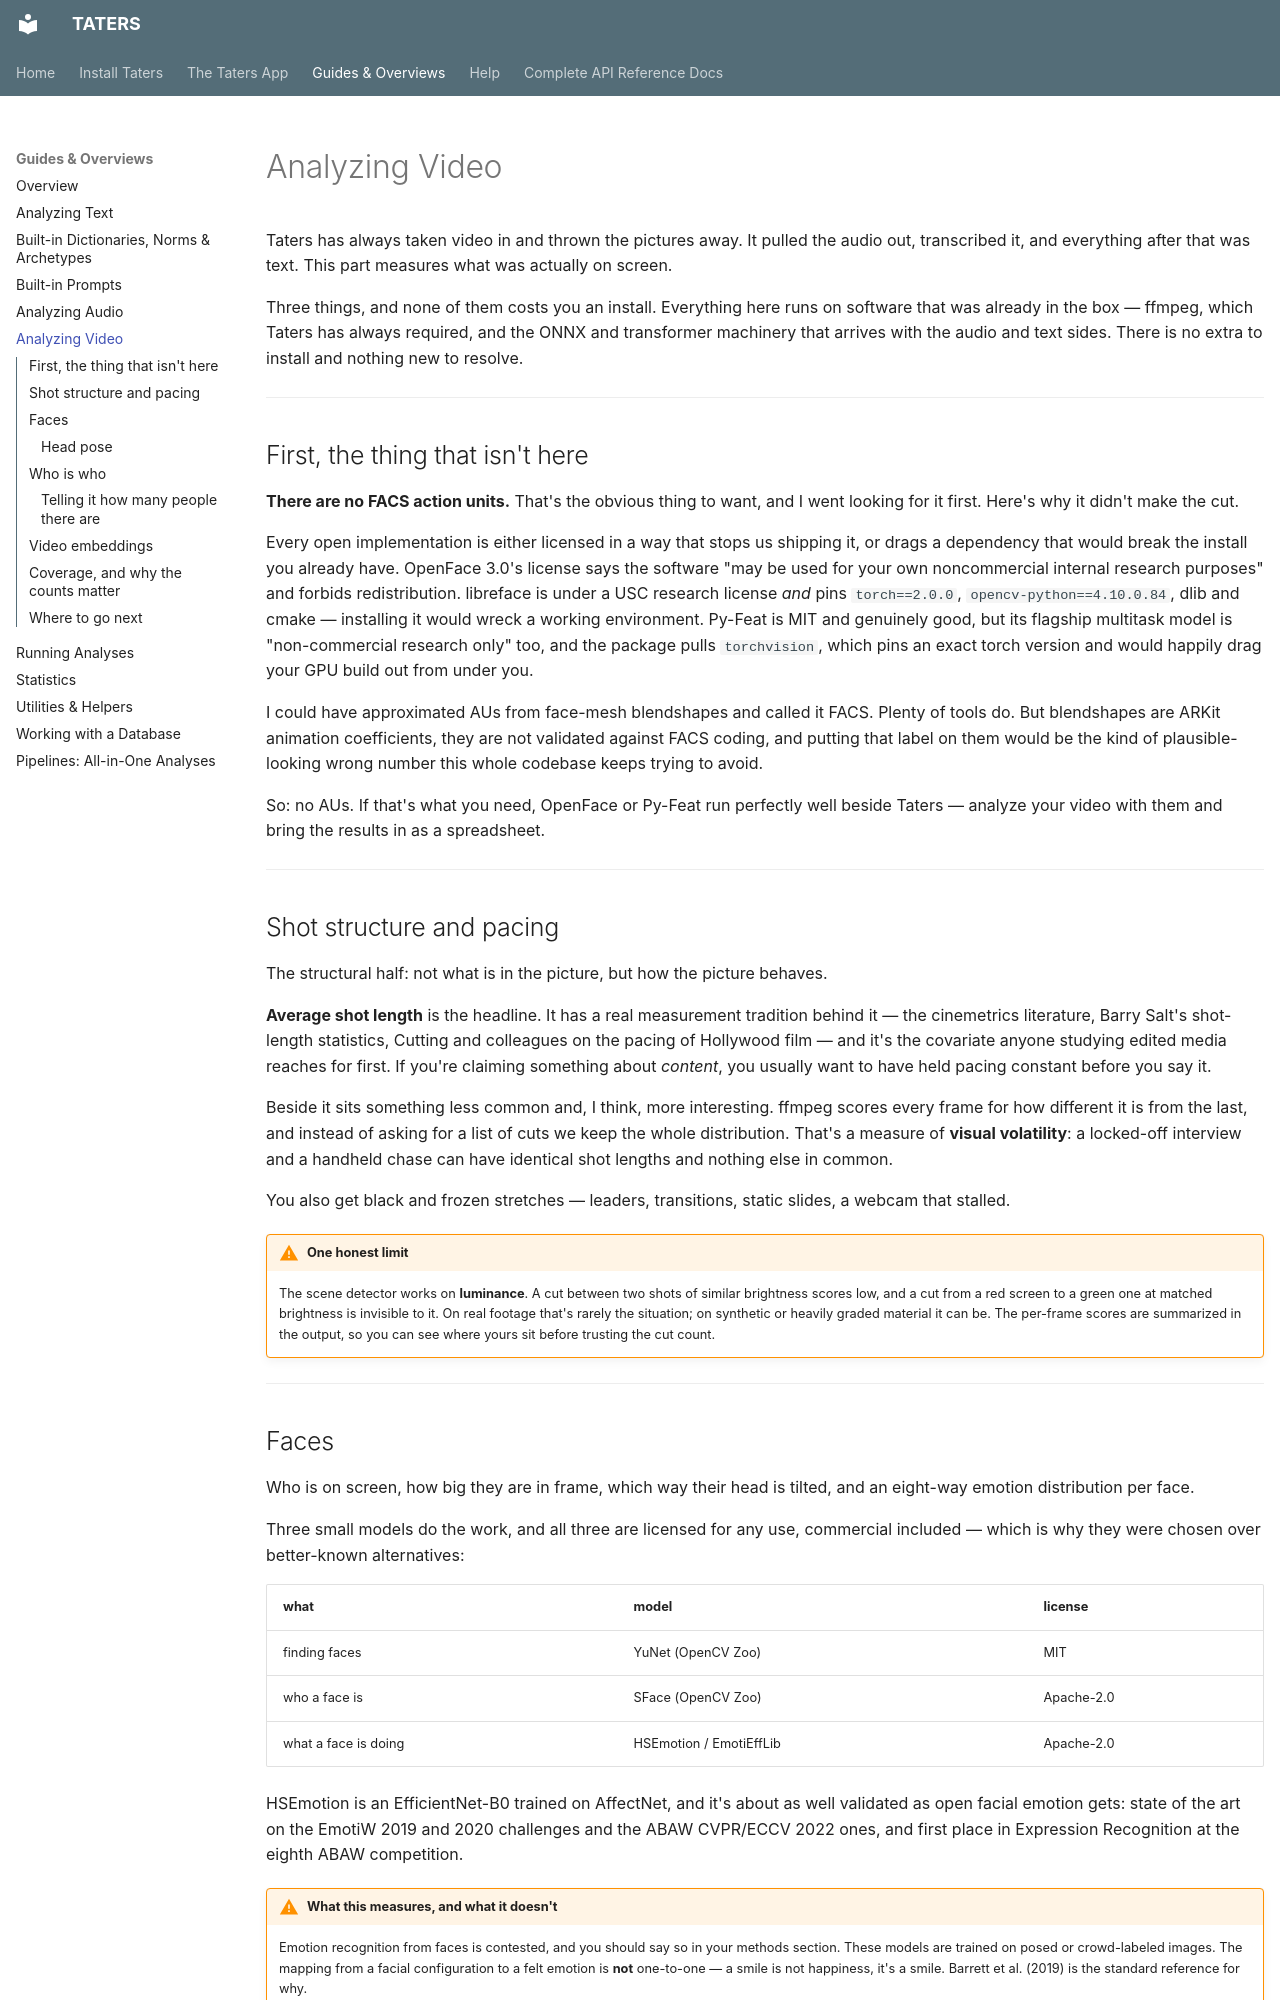

repository: ryanboyd/taters · page: guides/analyzing-video/index.html · generator: mkdocs

# Analyzing Video

Taters has always taken video in and thrown the pictures away. It pulled the
audio out, transcribed it, and everything after that was text. This part
measures what was actually on screen.

Three things, and none of them costs you an install. Everything here runs on
software that was already in the box — ffmpeg, which Taters has always
required, and the ONNX and transformer machinery that arrives with the audio and
text sides. There is no extra to install and nothing new to resolve.

---

## First, the thing that isn't here

**There are no FACS action units.** That's the obvious thing to want, and I went
looking for it first. Here's why it didn't make the cut.

Every open implementation is either licensed in a way that stops us shipping it,
or drags a dependency that would break the install you already have. OpenFace
3.0's license says the software "may be used for your own noncommercial internal
research purposes" and forbids redistribution. libreface is under a USC research
license *and* pins `torch==2.0.0`, `opencv-python==4.10.0.84`, dlib and cmake —
installing it would wreck a working environment. Py-Feat is MIT and genuinely
good, but its flagship multitask model is "non-commercial research only" too,
and the package pulls `torchvision`, which pins an exact torch version and would
happily drag your GPU build out from under you.

I could have approximated AUs from face-mesh blendshapes and called it FACS.
Plenty of tools do. But blendshapes are ARKit animation coefficients, they are
not validated against FACS coding, and putting that label on them would be the
kind of plausible-looking wrong number this whole codebase keeps trying to avoid.

So: no AUs. If that's what you need, OpenFace or Py-Feat run perfectly well
beside Taters — analyze your video with them and bring the results in as a
spreadsheet.

---

## Shot structure and pacing

The structural half: not what is in the picture, but how the picture behaves.

**Average shot length** is the headline. It has a real measurement tradition
behind it — the cinemetrics literature, Barry Salt's shot-length statistics,
Cutting and colleagues on the pacing of Hollywood film — and it's the covariate
anyone studying edited media reaches for first. If you're claiming something
about *content*, you usually want to have held pacing constant before you say it.

Beside it sits something less common and, I think, more interesting. ffmpeg
scores every frame for how different it is from the last, and instead of asking
for a list of cuts we keep the whole distribution. That's a measure of **visual
volatility**: a locked-off interview and a handheld chase can have identical
shot lengths and nothing else in common.

You also get black and frozen stretches — leaders, transitions, static slides, a
webcam that stalled.

!!! warning "One honest limit"
    The scene detector works on **luminance**. A cut between two shots of
    similar brightness scores low, and a cut from a red screen to a green one at
    matched brightness is invisible to it. On real footage that's rarely the
    situation; on synthetic or heavily graded material it can be. The per-frame
    scores are summarized in the output, so you can see where yours sit before
    trusting the cut count.

---
